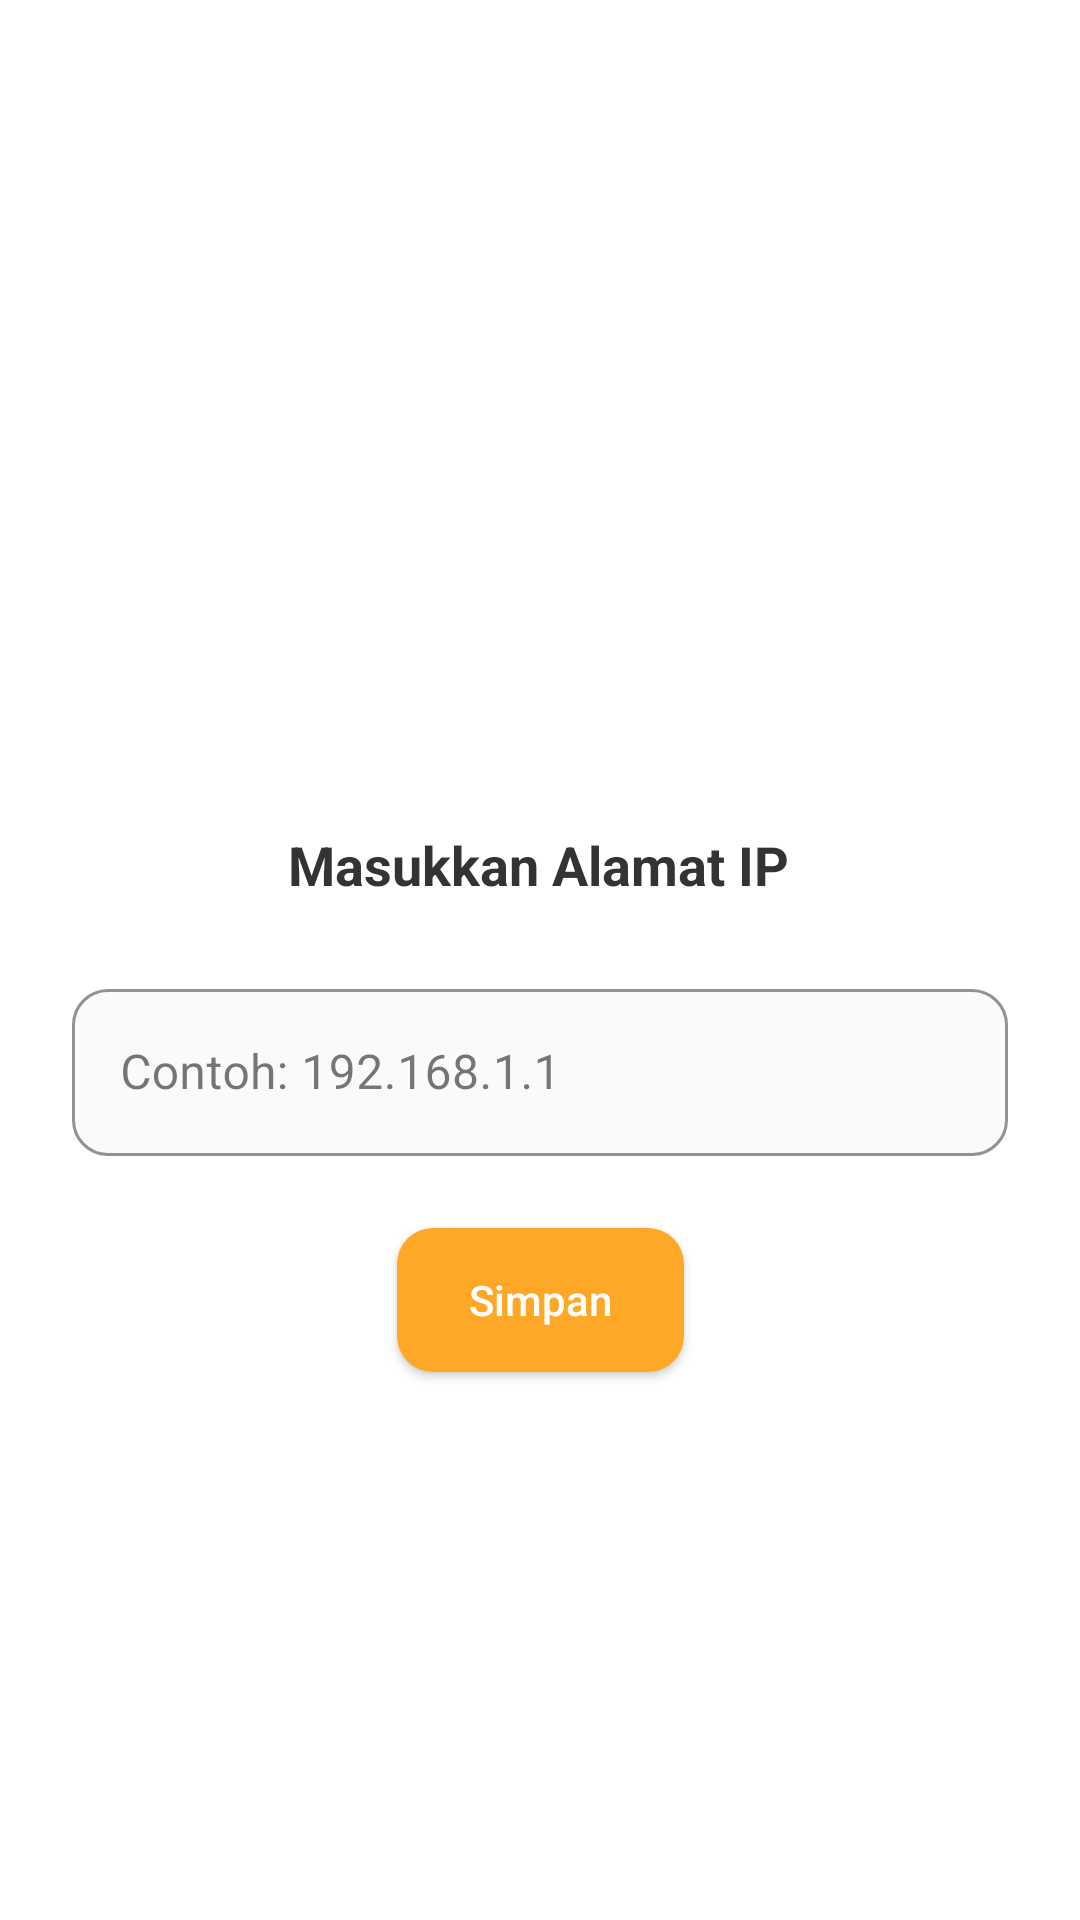

Reconstruct the res/layout file that produces this screen, plus the resources it refers to.
<!-- AndroidManifest.xml: application theme Theme.SplashScreenCampusFire -->
<!-- res/layout/activity_address.xml -->
<?xml version="1.0" encoding="utf-8"?>
<androidx.constraintlayout.widget.ConstraintLayout xmlns:android="http://schemas.android.com/apk/res/android"
    xmlns:app="http://schemas.android.com/apk/res-auto"
    xmlns:tools="http://schemas.android.com/tools"
    android:id="@+id/main"
    android:layout_width="match_parent"
    android:layout_height="match_parent"
    android:padding="24dp"
    android:background="@color/white"
    tools:context=".AddressActivity">

    <TextView
        android:id="@+id/textView2"
        android:layout_width="wrap_content"
        android:layout_height="wrap_content"
        android:layout_marginTop="252dp"
        android:text="Masukkan Alamat IP"
        android:textColor="#333333"
        android:textSize="18sp"
        android:textStyle="bold"
        app:layout_constraintEnd_toEndOf="parent"
        app:layout_constraintHorizontal_bias="0.497"
        app:layout_constraintStart_toStartOf="parent"
        app:layout_constraintTop_toTopOf="parent" />

    <com.google.android.material.textfield.TextInputLayout
        android:id="@+id/inputLayout"
        style="@style/Widget.MaterialComponents.TextInputLayout.OutlinedBox"
        android:layout_width="0dp"
        android:layout_height="wrap_content"
        app:boxCornerRadiusTopStart="12dp"
        app:boxCornerRadiusTopEnd="12dp"
        app:boxCornerRadiusBottomStart="12dp"
        app:boxCornerRadiusBottomEnd="12dp"
        app:boxBackgroundColor="#FAFAFA"
        app:boxStrokeColor="#3F51B5"
        app:layout_constraintTop_toBottomOf="@+id/textView2"
        app:layout_constraintStart_toStartOf="parent"
        app:layout_constraintEnd_toEndOf="parent"
        android:layout_marginTop="24dp">

        <com.google.android.material.textfield.TextInputEditText
            android:id="@+id/ipEditText"
            android:layout_width="match_parent"
            android:layout_height="wrap_content"
            android:inputType="text"
            android:textColor="#000000"
            android:hint="Contoh: 192.168.1.1" />
    </com.google.android.material.textfield.TextInputLayout>

    <androidx.appcompat.widget.AppCompatButton
        android:id="@+id/saveButton"
        android:layout_width="wrap_content"
        android:layout_height="wrap_content"
        android:text="Simpan"
        android:textColor="#FFFFFF"
        android:textAllCaps="false"
        android:background="@drawable/custom_button"
        android:paddingHorizontal="24dp"
        android:paddingVertical="10dp"
        android:elevation="2dp"
        app:layout_constraintTop_toBottomOf="@id/inputLayout"
        app:layout_constraintStart_toStartOf="parent"
        app:layout_constraintEnd_toEndOf="parent"
        android:layout_marginTop="24dp" />



</androidx.constraintlayout.widget.ConstraintLayout>
<!-- resources referenced by this layout -->
<resources>
  <!-- drawable custom_button (drawable) -->
  <?xml version="1.0" encoding="utf-8"?>
  <selector xmlns:android="http://schemas.android.com/apk/res/android">
  
      
      <item android:state_enabled="false">
          <shape android:shape="rectangle">
              <solid android:color="#FFCC80" /> 
              <corners android:radius="12dp" />
          </shape>
      </item>
  
      
      <item android:state_pressed="true">
          <shape android:shape="rectangle">
              <solid android:color="#FB8C00" /> 
              <corners android:radius="12dp" />
          </shape>
      </item>
  
      
      <item>
          <shape android:shape="rectangle">
              <solid android:color="#FFA726" /> 
              <corners android:radius="12dp" />
          </shape>
      </item>
  
  </selector>
  <style name="Theme.SplashScreenCampusFire" parent="Base.Theme.SplashScreenCampusFire" />
  <style name="Base.Theme.SplashScreenCampusFire" parent="Theme.Material3.DayNight.NoActionBar">
          
          
      </style>
  <!-- not gathered from this repository: default colours our renderer supplied (Android Studio template values) -->
  <color name="white">#FFFFFFFF</color>
</resources>
